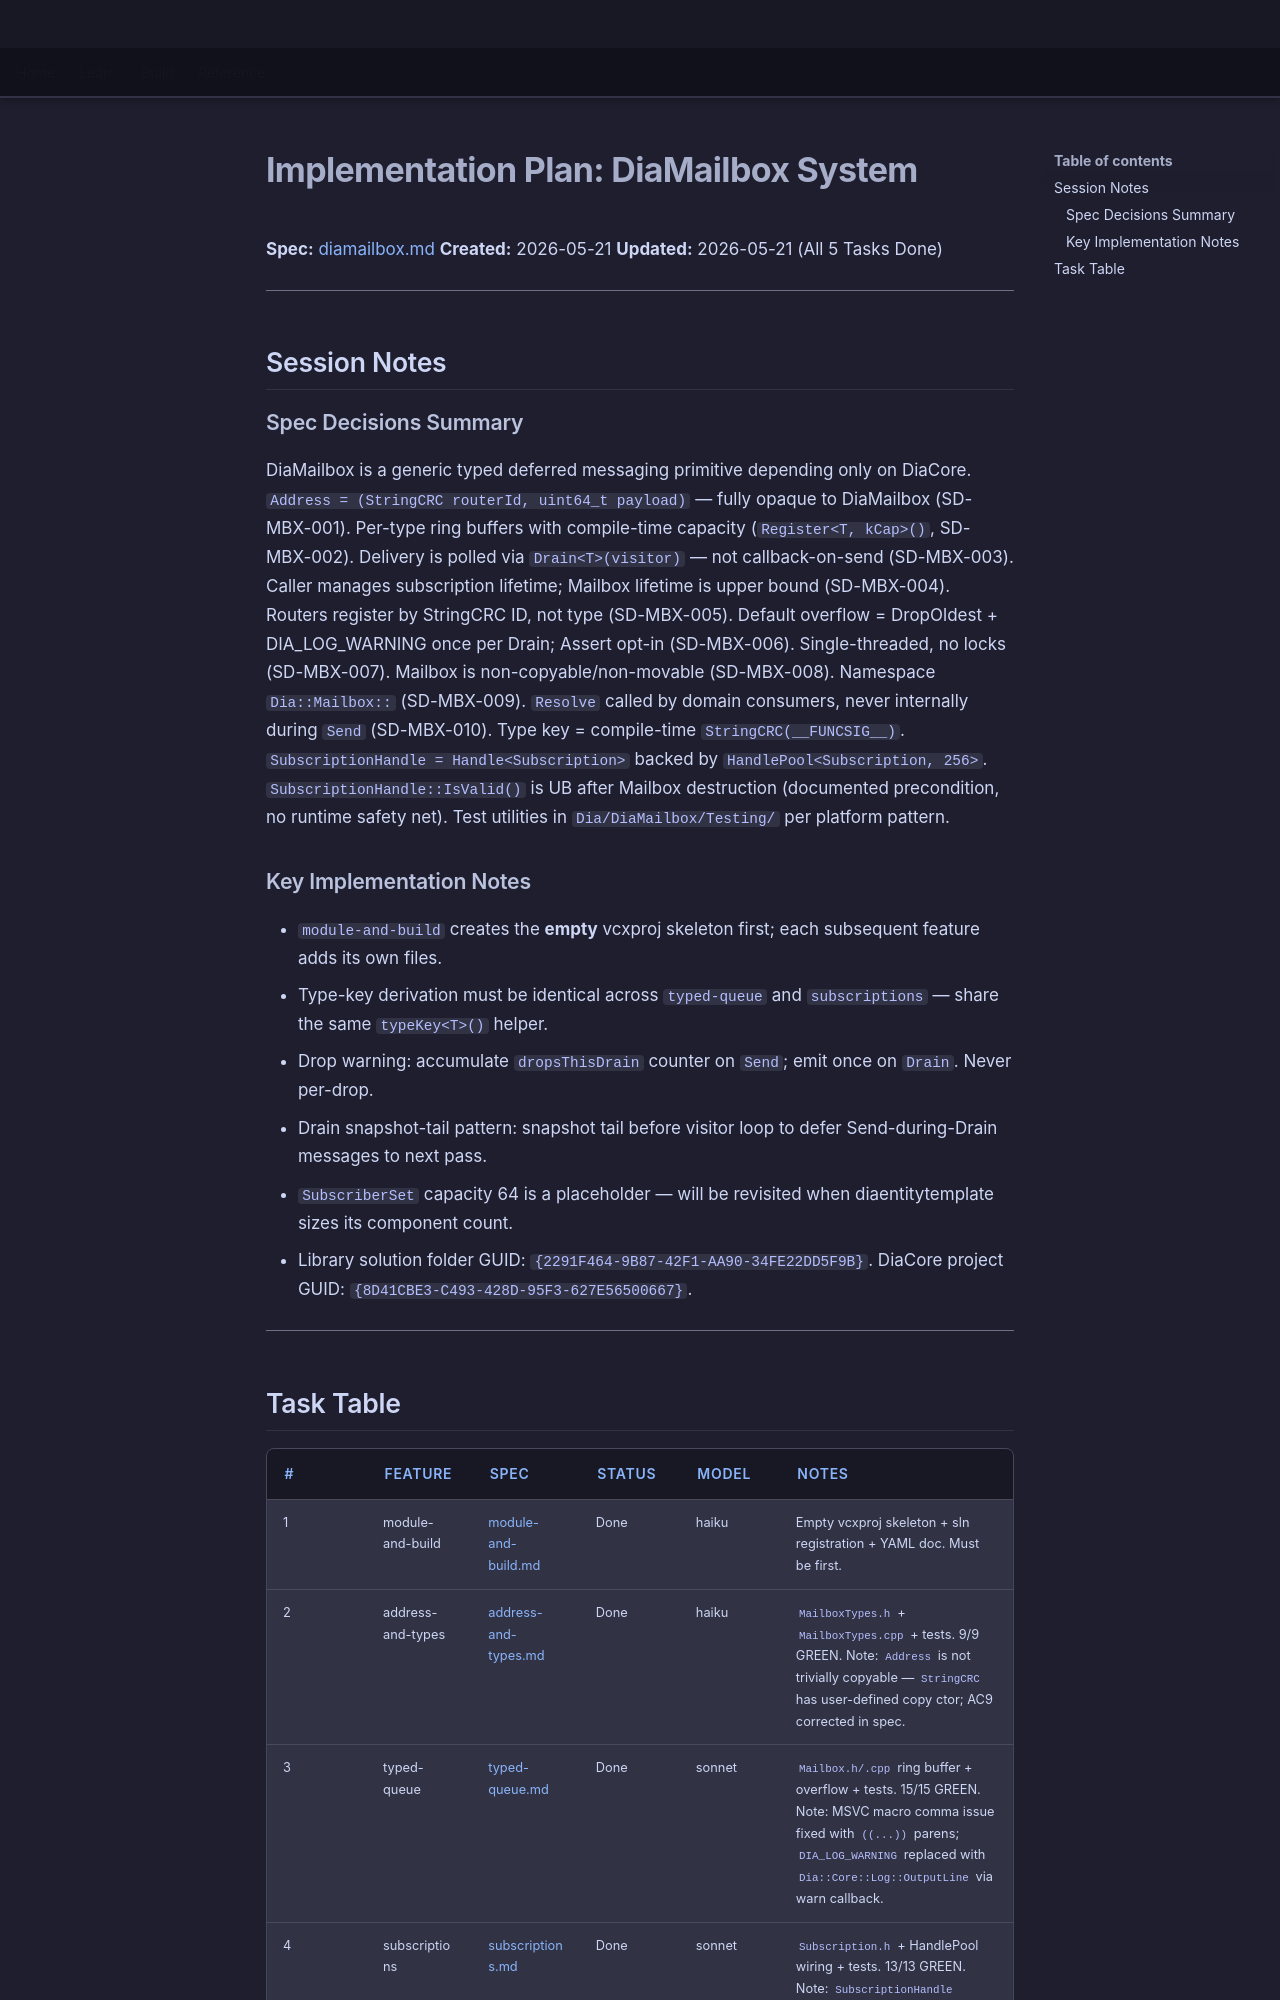

repository: LenihanConor/Cluiche · page: specs/applications/dia/systems/diamailbox/diamailbox.plan/index.html · generator: mkdocs

# Implementation Plan: DiaMailbox System

**Spec:** [diamailbox.md](diamailbox.md)
**Created:** 2026-05-21
**Updated:** 2026-05-21 (All 5 Tasks Done)

---

## Session Notes

### Spec Decisions Summary

DiaMailbox is a generic typed deferred messaging primitive depending only on DiaCore. `Address = (StringCRC routerId, uint64_t payload)` — fully opaque to DiaMailbox (SD-MBX-001). Per-type ring buffers with compile-time capacity (`Register<T, kCap>()`, SD-MBX-002). Delivery is polled via `Drain<T>(visitor)` — not callback-on-send (SD-MBX-003). Caller manages subscription lifetime; Mailbox lifetime is upper bound (SD-MBX-004). Routers register by StringCRC ID, not type (SD-MBX-005). Default overflow = DropOldest + DIA_LOG_WARNING once per Drain; Assert opt-in (SD-MBX-006). Single-threaded, no locks (SD-MBX-007). Mailbox is non-copyable/non-movable (SD-MBX-008). Namespace `Dia::Mailbox::` (SD-MBX-009). `Resolve` called by domain consumers, never internally during `Send` (SD-MBX-010). Type key = compile-time `StringCRC(__FUNCSIG__)`. `SubscriptionHandle = Handle<Subscription>` backed by `HandlePool<Subscription, 256>`. `SubscriptionHandle::IsValid()` is UB after Mailbox destruction (documented precondition, no runtime safety net). Test utilities in `Dia/DiaMailbox/Testing/` per platform pattern.

### Key Implementation Notes

- `module-and-build` creates the **empty** vcxproj skeleton first; each subsequent feature adds its own files.
- Type-key derivation must be identical across `typed-queue` and `subscriptions` — share the same `typeKey<T>()` helper.
- Drop warning: accumulate `dropsThisDrain` counter on `Send`; emit once on `Drain`. Never per-drop.
- Drain snapshot-tail pattern: snapshot tail before visitor loop to defer Send-during-Drain messages to next pass.
- `SubscriberSet` capacity 64 is a placeholder — will be revisited when diaentitytemplate sizes its component count.
- Library solution folder GUID: `{2291F464-9B87-42F1-AA90-34FE22DD5F9B}`. DiaCore project GUID: `{8D41CBE3-C493-428D-95F3-627E56500667}`.

---
